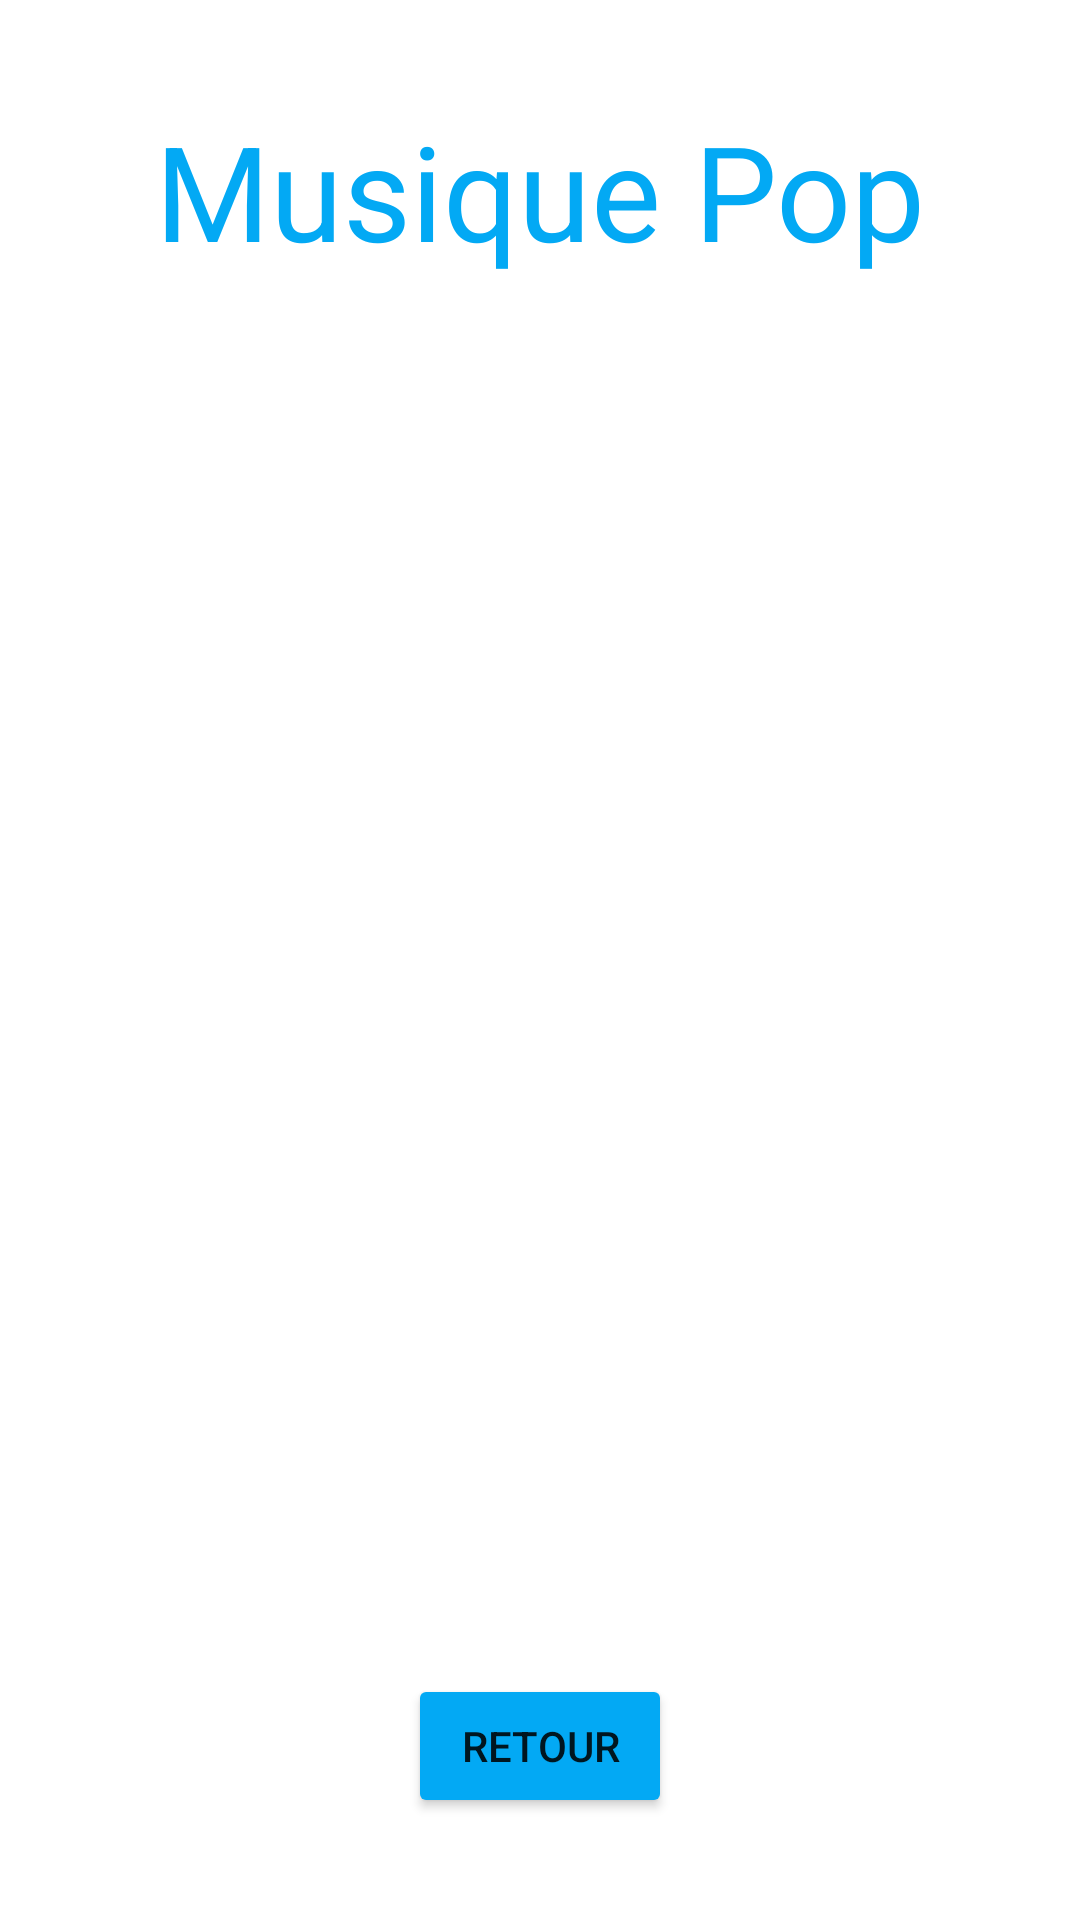

Write the Android layout XML for this screen, with the resource values it uses.
<!-- AndroidManifest.xml: application theme Theme.DVDLoc_Verstraete -->
<!-- res/layout/activity_pop.xml -->
<?xml version="1.0" encoding="utf-8"?>
<androidx.constraintlayout.widget.ConstraintLayout xmlns:android="http://schemas.android.com/apk/res/android"
    xmlns:app="http://schemas.android.com/apk/res-auto"
    xmlns:tools="http://schemas.android.com/tools"
    android:layout_width="match_parent"
    android:layout_height="match_parent"
    tools:context=".Pop">

    <TextView
        android:id="@+id/Titre_Pop"
        android:layout_width="wrap_content"
        android:layout_height="wrap_content"
        android:layout_marginStart="21dp"
        android:layout_marginTop="34dp"
        android:layout_marginEnd="21dp"
        android:text="@string/txtListePop"
        android:textColor="#03A9F4"
        android:textSize="44sp"
        app:layout_constraintEnd_toEndOf="parent"
        app:layout_constraintStart_toStartOf="parent"
        app:layout_constraintTop_toTopOf="parent" />

    <Button
        android:id="@+id/btnRetourMenuPop"
        android:layout_width="wrap_content"
        android:layout_height="wrap_content"
        android:layout_marginStart="21dp"
        android:layout_marginEnd="21dp"
        android:layout_marginBottom="34dp"
        android:text="@string/txtBtnRetourMenu"
        app:backgroundTint="#03A9F4"
        app:layout_constraintBottom_toBottomOf="parent"
        app:layout_constraintEnd_toEndOf="parent"
        app:layout_constraintStart_toStartOf="parent" />

    <LinearLayout
        android:id="@+id/Linear_Pop"
        android:layout_width="374dp"
        android:layout_height="432dp"
        android:layout_marginStart="10dp"
        android:layout_marginEnd="10dp"
        android:layout_marginBottom="21dp"
        android:orientation="horizontal"
        app:layout_constraintBottom_toTopOf="@+id/btnRetourMenuPop"
        app:layout_constraintEnd_toEndOf="parent"
        app:layout_constraintStart_toStartOf="parent"
        app:layout_constraintTop_toBottomOf="@+id/Titre_Pop">

        <LinearLayout
            android:id="@+id/Pop_list"
            android:layout_width="match_parent"
            android:layout_height="match_parent"
            android:orientation="vertical">

            <ListView
                android:id="@+id/Pop_listview"
                android:layout_width="match_parent"
                android:layout_height="match_parent" />
        </LinearLayout>
    </LinearLayout>
</androidx.constraintlayout.widget.ConstraintLayout>
<!-- resources referenced by this layout -->
<resources>
  <string name="txtBtnRetourMenu">Retour</string>
  <string name="txtListePop">Musique Pop</string>
  <style name="Theme.DVDLoc_Verstraete" parent="Theme.MaterialComponents.DayNight.DarkActionBar">
          
          <item name="colorPrimary">@color/purple_500</item>
          <item name="colorPrimaryVariant">@color/purple_700</item>
          <item name="colorOnPrimary">@color/white</item>
          
          <item name="colorSecondary">@color/teal_200</item>
          <item name="colorSecondaryVariant">@color/teal_700</item>
          <item name="colorOnSecondary">@color/black</item>
          
          <item name="android:statusBarColor" tools:targetApi="l">?attr/colorPrimaryVariant</item>
          
      </style>
  <!-- not gathered from this repository: default colours our renderer supplied (Android Studio template values) -->
  <color name="purple_500">#FF6200EE</color>
  <color name="purple_700">#FF3700B3</color>
  <color name="teal_200">#FF03DAC5</color>
  <color name="teal_700">#FF018786</color>
  <color name="black">#FF000000</color>
  <color name="white">#FFFFFFFF</color>
</resources>
